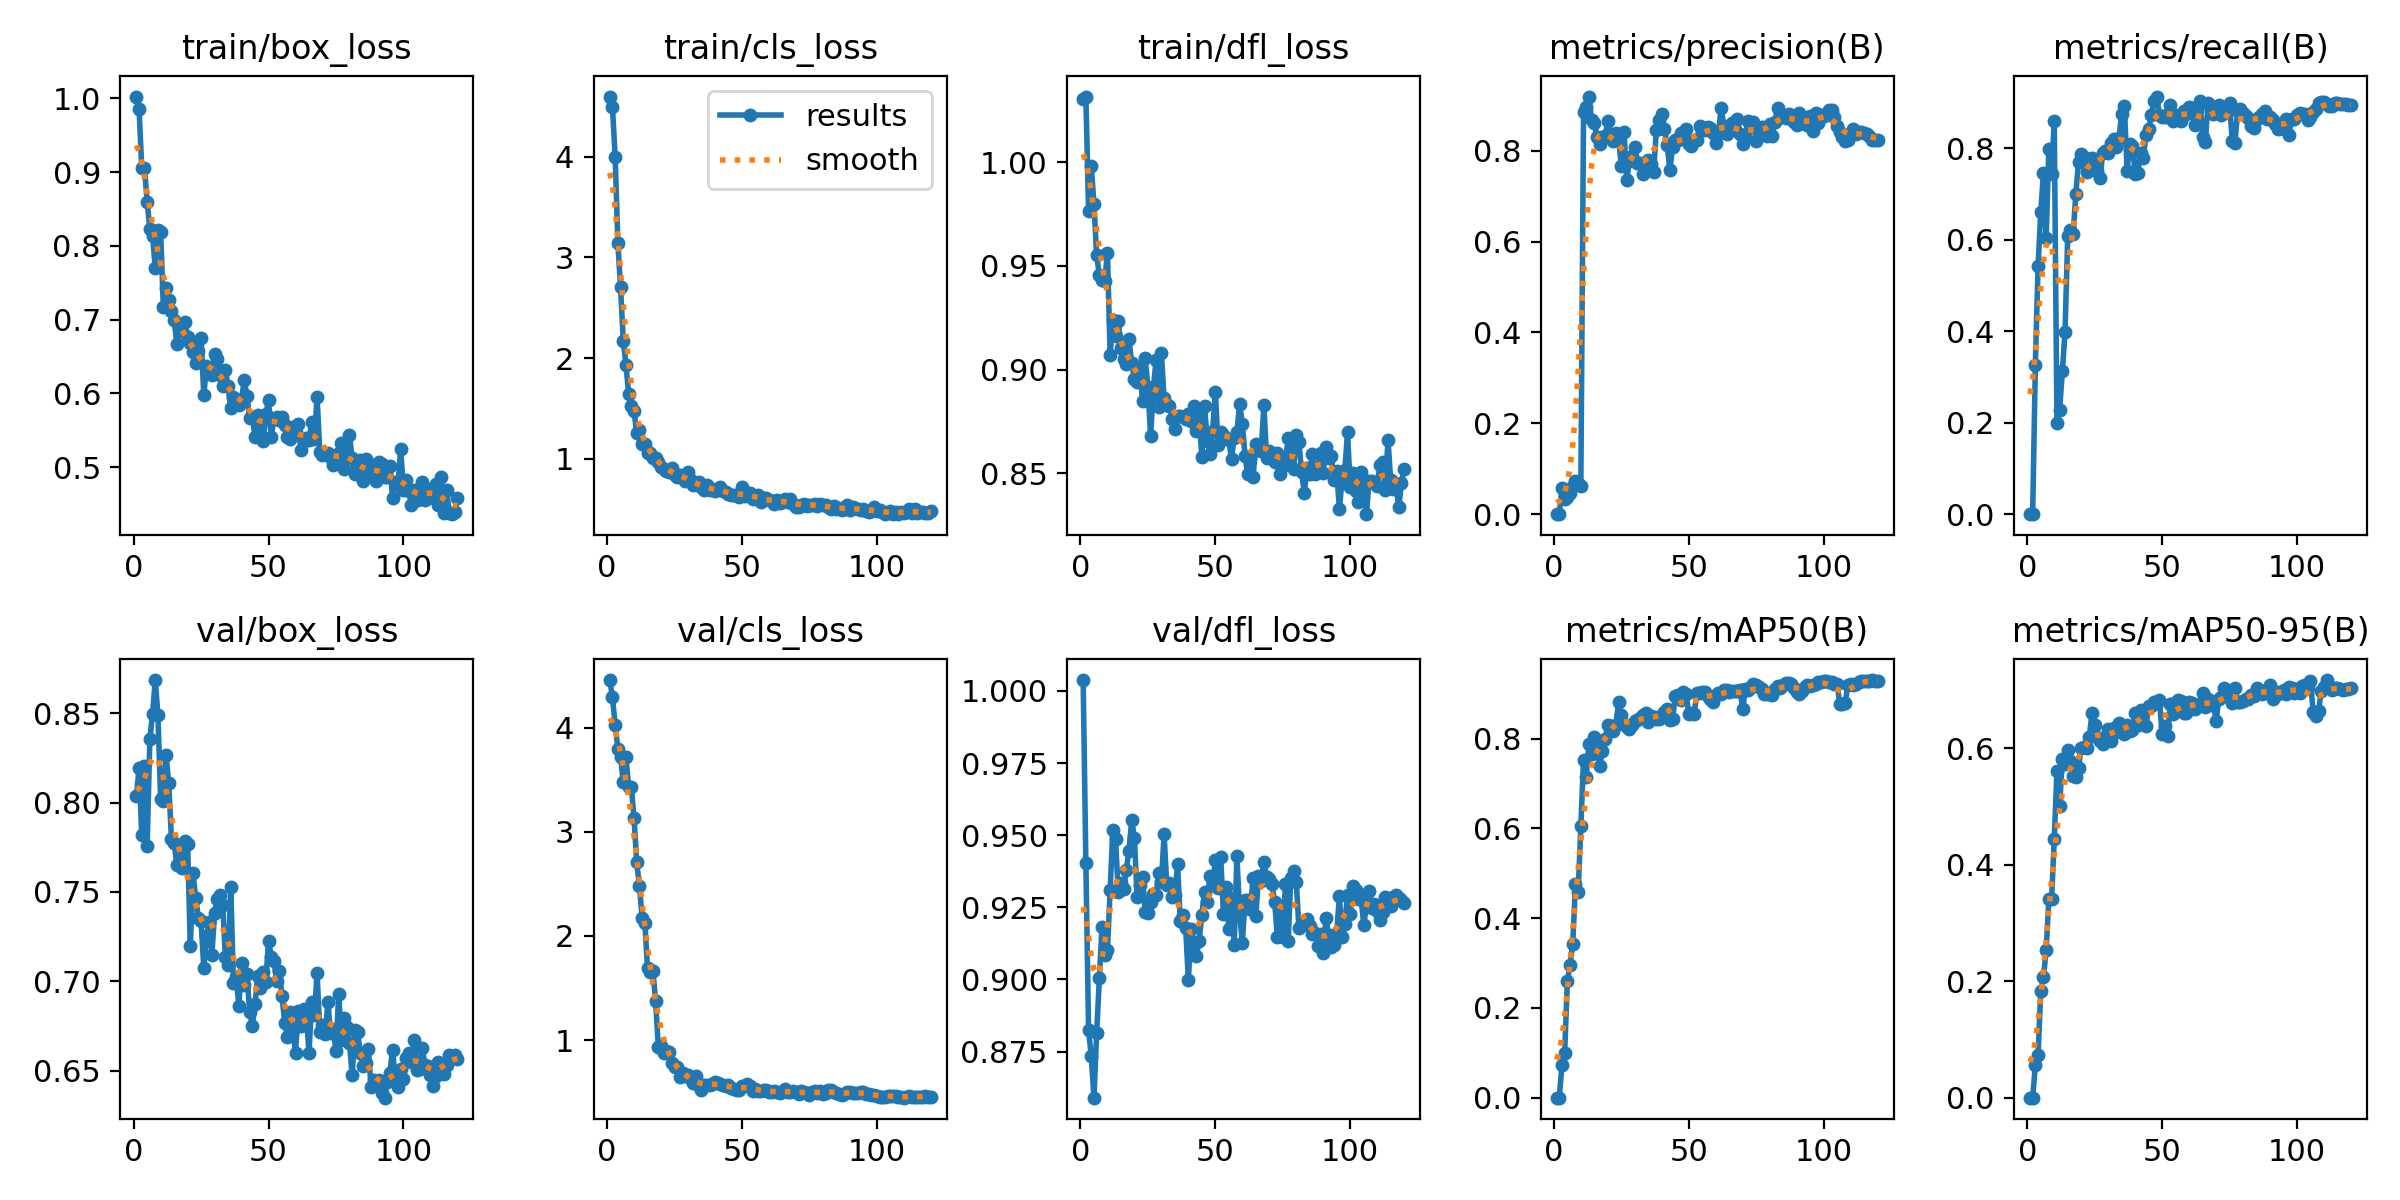

The table this chart was drawn from, first rows:
epoch, time, train/box_loss, train/cls_loss, train/dfl_loss, metrics/precision(B), metrics/recall(B), metrics/mAP50(B), metrics/mAP50-95(B), val/box_loss, val/cls_loss, val/dfl_loss, lr/pg0, lr/pg1, lr/pg2
1, 1.339, 1.002, 4.597, 1.03, 0, 0, 0, 0, 0.8034, 4.459, 1.004, 3.156e-05, 3.156e-05, 3.156e-05
2, 2.693, 0.9856, 4.492, 1.032, 0, 0, 0, 0, 0.8194, 4.294, 0.9403, 6.78159e-05, 6.78159e-05, 6.78159e-05
3, 4.107, 0.9056, 3.998, 0.9768, 0.05858, 0.3272, 0.0737, 0.05619, 0.7817, 4.026, 0.8825, 0.0001035, 0.0001035, 0.0001035
4, 5.518, 0.9058, 3.141, 0.9983, 0.03368, 0.5423, 0.1, 0.07249, 0.8206, 3.798, 0.8734, 0.0001385, 0.0001385, 0.0001385
5, 6.946, 0.86, 2.702, 0.98, 0.03887, 0.6602, 0.2589, 0.1837, 0.7759, 3.719, 0.859, 0.0001729, 0.0001729, 0.0001729
6, 8.365, 0.8221, 2.174, 0.9551, 0.04555, 0.7467, 0.2963, 0.2068, 0.8356, 3.48, 0.8814, 0.0002068, 0.0002068, 0.0002068
7, 9.774, 0.8138, 1.936, 0.9455, 0.06108, 0.6029, 0.3431, 0.2527, 0.8494, 3.719, 0.9004, 0.00024, 0.00024, 0.00024
8, 11.19, 0.7696, 1.643, 0.9434, 0.07395, 0.7994, 0.4758, 0.3414, 0.8685, 3.432, 0.9183, 0.0002726, 0.0002726, 0.0002726
9, 12.6, 0.8215, 1.525, 0.9428, 0.0677, 0.7434, 0.4583, 0.3401, 0.8488, 3.43, 0.9085, 0.0003046, 0.0003046, 0.0003046
10, 14.01, 0.8182, 1.471, 0.9564, 0.06287, 0.8595, 0.6056, 0.4431, 0.8019, 3.129, 0.9103, 0.000336, 0.000336, 0.000336
11, 15.42, 0.7169, 1.258, 0.9072, 0.8846, 0.1986, 0.753, 0.5611, 0.8006, 2.708, 0.9309, 0.0003668, 0.0003668, 0.0003668
12, 16.84, 0.7426, 1.286, 0.9239, 0.8971, 0.2283, 0.7148, 0.5009, 0.8266, 2.477, 0.9518, 0.000397, 0.000397, 0.000397
13, 18.2, 0.7269, 1.15, 0.916, 0.9194, 0.312, 0.7873, 0.5819, 0.8107, 2.173, 0.9486, 0.0004265, 0.0004265, 0.0004265
14, 19.58, 0.712, 1.144, 0.9232, 0.8669, 0.3989, 0.765, 0.573, 0.7796, 2.129, 0.9302, 0.0004555, 0.0004555, 0.0004555
15, 20.96, 0.6992, 1.061, 0.9105, 0.8619, 0.6084, 0.8024, 0.5975, 0.7776, 1.69, 0.9334, 0.0004652, 0.0004652, 0.0004652
16, 22.35, 0.6674, 1.055, 0.905, 0.8301, 0.6217, 0.7834, 0.5783, 0.7649, 1.657, 0.9312, 0.0004609, 0.0004609, 0.0004609
17, 23.84, 0.6911, 1.006, 0.9028, 0.8147, 0.612, 0.7393, 0.5515, 0.77, 1.667, 0.9381, 0.0004566, 0.0004566, 0.0004566
18, 25.21, 0.6839, 1.009, 0.9147, 0.8309, 0.7001, 0.7716, 0.5507, 0.7632, 1.374, 0.9447, 0.0004522, 0.0004522, 0.0004522
19, 26.59, 0.6961, 0.9729, 0.9029, 0.8329, 0.7697, 0.7991, 0.5659, 0.7786, 0.9301, 0.9553, 0.0004479, 0.0004479, 0.0004479
20, 27.98, 0.6764, 0.9172, 0.8955, 0.865, 0.7869, 0.8304, 0.6001, 0.777, 0.9473, 0.9491, 0.0004436, 0.0004436, 0.0004436
21, 29.36, 0.6687, 0.9035, 0.8941, 0.8359, 0.7819, 0.8286, 0.6024, 0.7195, 0.873, 0.9286, 0.0004392, 0.0004392, 0.0004392
22, 30.75, 0.6559, 0.8788, 0.901, 0.8218, 0.7492, 0.8174, 0.6003, 0.7606, 0.8903, 0.9326, 0.0004349, 0.0004349, 0.0004349
23, 32.12, 0.6417, 0.8691, 0.885, 0.8396, 0.7755, 0.8306, 0.6194, 0.7464, 0.8831, 0.9354, 0.0004305, 0.0004305, 0.0004305
24, 33.5, 0.6567, 0.91, 0.9054, 0.8258, 0.7787, 0.8811, 0.6608, 0.7354, 0.7814, 0.9235, 0.0004262, 0.0004262, 0.0004262
25, 34.87, 0.6744, 0.8356, 0.8917, 0.7658, 0.7691, 0.8528, 0.6401, 0.7335, 0.7391, 0.9229, 0.0004219, 0.0004219, 0.0004219
26, 36.24, 0.5974, 0.8183, 0.8679, 0.8425, 0.7502, 0.8326, 0.619, 0.7075, 0.7446, 0.9269, 0.0004175, 0.0004175, 0.0004175
27, 37.61, 0.6368, 0.837, 0.8903, 0.7363, 0.7353, 0.8253, 0.6127, 0.7252, 0.6413, 0.9295, 0.0004132, 0.0004132, 0.0004132
28, 38.99, 0.6301, 0.8259, 0.9044, 0.7769, 0.7906, 0.8212, 0.6067, 0.7332, 0.6822, 0.9292, 0.0004088, 0.0004088, 0.0004088
29, 40.34, 0.6242, 0.7784, 0.8817, 0.789, 0.7949, 0.8294, 0.6169, 0.7149, 0.6507, 0.937, 0.0004045, 0.0004045, 0.0004045
30, 41.72, 0.6529, 0.871, 0.908, 0.8075, 0.7907, 0.8392, 0.633, 0.7385, 0.6687, 0.9338, 0.0004002, 0.0004002, 0.0004002
31, 43.09, 0.6469, 0.7862, 0.886, 0.7725, 0.8112, 0.8408, 0.6115, 0.7461, 0.6252, 0.9503, 0.0003958, 0.0003958, 0.0003958
32, 44.47, 0.6243, 0.7368, 0.8828, 0.7741, 0.8204, 0.8462, 0.6349, 0.7484, 0.5837, 0.9327, 0.0003915, 0.0003915, 0.0003915
33, 45.83, 0.6095, 0.7456, 0.8824, 0.7483, 0.8034, 0.8527, 0.6271, 0.7429, 0.6571, 0.9336, 0.0003871, 0.0003871, 0.0003871
34, 47.2, 0.6311, 0.7659, 0.876, 0.761, 0.8233, 0.8563, 0.6425, 0.7137, 0.5567, 0.9287, 0.0003828, 0.0003828, 0.0003828
35, 48.71, 0.6097, 0.7176, 0.871, 0.7794, 0.8738, 0.8358, 0.6313, 0.7094, 0.5205, 0.9293, 0.0003785, 0.0003785, 0.0003785
36, 50.08, 0.5794, 0.695, 0.8775, 0.7713, 0.8932, 0.85, 0.6244, 0.753, 0.5676, 0.9399, 0.0003741, 0.0003741, 0.0003741
37, 51.45, 0.5956, 0.7408, 0.8774, 0.7543, 0.7508, 0.8478, 0.64, 0.6988, 0.5717, 0.9202, 0.0003698, 0.0003698, 0.0003698
38, 52.83, 0.5868, 0.6875, 0.8772, 0.8468, 0.8086, 0.8445, 0.629, 0.7024, 0.5661, 0.9225, 0.0003654, 0.0003654, 0.0003654
39, 54.21, 0.584, 0.6967, 0.8762, 0.8668, 0.805, 0.8434, 0.631, 0.6863, 0.5817, 0.9179, 0.0003611, 0.0003611, 0.0003611
40, 55.58, 0.5917, 0.6796, 0.8784, 0.8801, 0.7447, 0.8524, 0.6601, 0.7104, 0.599, 0.8997, 0.0003568, 0.0003568, 0.0003568
41, 56.96, 0.6181, 0.7026, 0.8752, 0.8481, 0.747, 0.8583, 0.6387, 0.698, 0.5898, 0.9176, 0.0003524, 0.0003524, 0.0003524
42, 58.35, 0.5966, 0.7189, 0.8825, 0.8135, 0.7902, 0.8666, 0.6657, 0.7043, 0.5729, 0.9123, 0.0003481, 0.0003481, 0.0003481
43, 59.73, 0.566, 0.6768, 0.8703, 0.7577, 0.7784, 0.8415, 0.642, 0.6829, 0.5688, 0.9082, 0.0003437, 0.0003437, 0.0003437
44, 61.11, 0.5679, 0.6719, 0.8769, 0.8076, 0.829, 0.8428, 0.6377, 0.6752, 0.5615, 0.9134, 0.0003394, 0.0003394, 0.0003394
45, 62.49, 0.5412, 0.6511, 0.8578, 0.8243, 0.8431, 0.8946, 0.6716, 0.6875, 0.5646, 0.9225, 0.0003351, 0.0003351, 0.0003351
46, 63.87, 0.5703, 0.6456, 0.8823, 0.8234, 0.8722, 0.896, 0.6721, 0.7028, 0.54, 0.9305, 0.0003307, 0.0003307, 0.0003307
47, 65.25, 0.5557, 0.6375, 0.8656, 0.8394, 0.9038, 0.8862, 0.6795, 0.696, 0.5281, 0.9269, 0.0003264, 0.0003264, 0.0003264
48, 66.63, 0.5356, 0.6341, 0.8591, 0.8269, 0.9131, 0.9031, 0.6765, 0.7055, 0.5168, 0.9358, 0.000322, 0.000322, 0.000322
49, 68, 0.5716, 0.624, 0.8703, 0.8476, 0.8733, 0.9, 0.6829, 0.6997, 0.5178, 0.9329, 0.0003177, 0.0003177, 0.0003177
50, 69.39, 0.5902, 0.7246, 0.8892, 0.8143, 0.8682, 0.8555, 0.6246, 0.7228, 0.555, 0.9413, 0.0003134, 0.0003134, 0.0003134
51, 70.87, 0.5409, 0.6266, 0.8634, 0.8115, 0.8677, 0.8579, 0.6374, 0.7138, 0.5607, 0.9315, 0.000309, 0.000309, 0.000309
52, 72.25, 0.5657, 0.6387, 0.8698, 0.8228, 0.8757, 0.854, 0.6201, 0.7114, 0.5794, 0.9424, 0.0003047, 0.0003047, 0.0003047
53, 73.62, 0.5678, 0.6599, 0.8685, 0.8232, 0.8954, 0.9019, 0.6752, 0.7005, 0.5556, 0.9227, 0.0003003, 0.0003003, 0.0003003
54, 75, 0.5631, 0.6057, 0.8671, 0.8557, 0.8588, 0.9018, 0.6582, 0.7056, 0.5132, 0.9322, 0.000296, 0.000296, 0.000296
55, 76.37, 0.5675, 0.6116, 0.8657, 0.8474, 0.8671, 0.9034, 0.6793, 0.6917, 0.5262, 0.9174, 0.0002917, 0.0002917, 0.0002917
56, 77.76, 0.5564, 0.6386, 0.8569, 0.846, 0.8722, 0.9043, 0.6818, 0.6768, 0.5087, 0.9283, 0.0002873, 0.0002873, 0.0002873
57, 79.13, 0.5411, 0.575, 0.8671, 0.8532, 0.8602, 0.8952, 0.6802, 0.6691, 0.5081, 0.9118, 0.000283, 0.000283, 0.000283
58, 80.51, 0.5386, 0.6105, 0.8698, 0.8503, 0.881, 0.8885, 0.66, 0.6831, 0.5164, 0.9427, 0.0002786, 0.0002786, 0.0002786
59, 81.88, 0.5548, 0.609, 0.8833, 0.8403, 0.876, 0.8816, 0.661, 0.6726, 0.5157, 0.9234, 0.0002743, 0.0002743, 0.0002743
60, 83.26, 0.5477, 0.5952, 0.8738, 0.8183, 0.8893, 0.8969, 0.6792, 0.6602, 0.498, 0.9125, 0.00027, 0.00027, 0.00027
... 60 more rows
